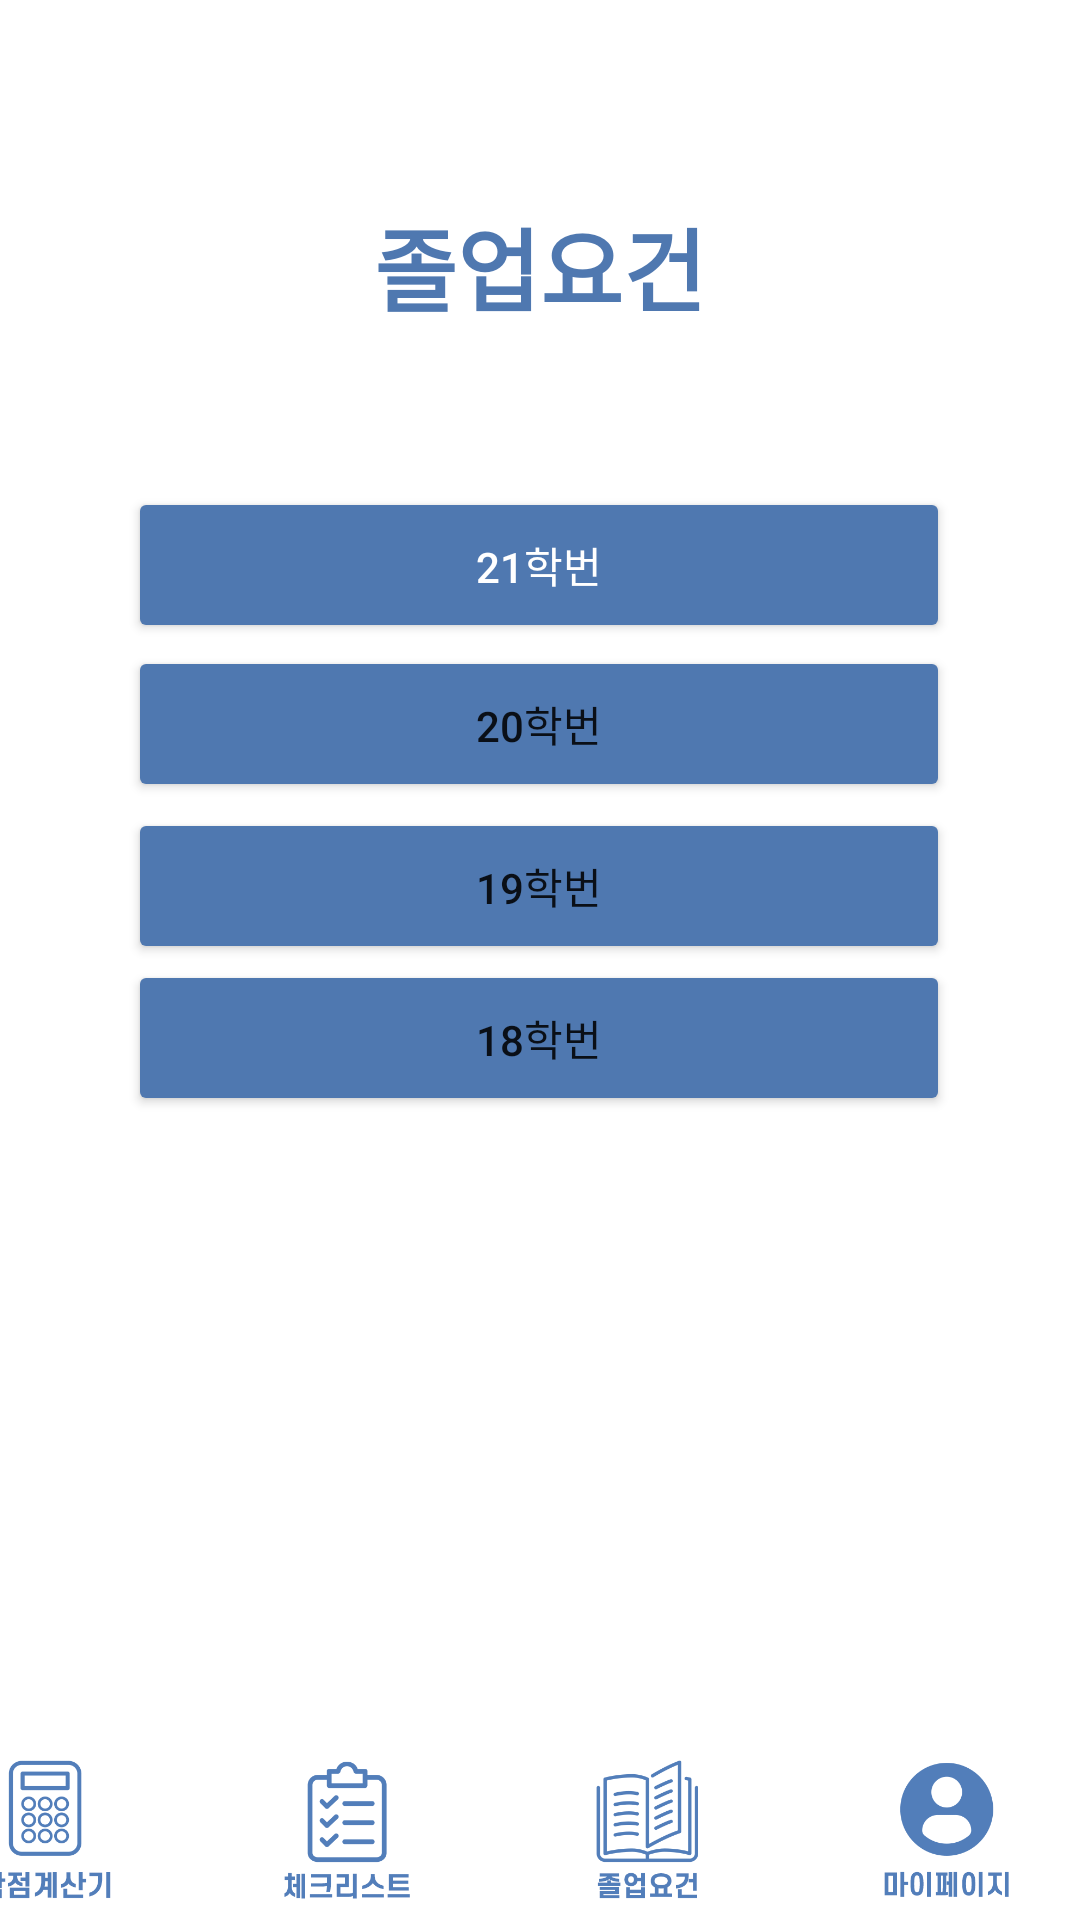

Produce the Android XML layout that renders to this screen, including the resource entries it uses.
<!-- AndroidManifest.xml: application theme Theme.3GProject_Java -->
<!-- res/layout/activity_ppt.xml -->
<?xml version="1.0" encoding="utf-8"?>
<androidx.constraintlayout.widget.ConstraintLayout xmlns:android="http://schemas.android.com/apk/res/android"
    xmlns:app="http://schemas.android.com/apk/res-auto"
    xmlns:tools="http://schemas.android.com/tools"
    android:layout_width="match_parent"
    android:layout_height="match_parent"
    tools:context=".Ppt">




    <androidx.constraintlayout.widget.ConstraintLayout xmlns:android="http://schemas.android.com/apk/res/android"
        xmlns:app="http://schemas.android.com/apk/res-auto"
        xmlns:tools="http://schemas.android.com/tools"
        android:layout_width="match_parent"
        android:layout_height="match_parent"
        tools:context=".PptActivity">

        <ImageView
            android:id="@+id/imageView5"
            android:layout_width="382dp"
            android:layout_height="199dp"
            app:layout_constraintBottom_toBottomOf="parent"
            app:layout_constraintEnd_toEndOf="parent"
            app:layout_constraintHorizontal_bias="0.551"
            app:layout_constraintStart_toStartOf="parent"
            app:layout_constraintTop_toTopOf="parent"
            app:layout_constraintVertical_bias="0.0"
            app:srcCompat="@drawable/banner" />

        <TextView
            android:id="@+id/textView2"
            android:layout_width="wrap_content"
            android:layout_height="wrap_content"
            android:fontFamily="sans-serif-medium"
            android:text="졸업요건"
            android:textColor="#4F78B0"
            android:textSize="30sp"
            android:textStyle="bold"
            app:layout_constraintBottom_toBottomOf="parent"
            app:layout_constraintEnd_toEndOf="parent"
            app:layout_constraintStart_toStartOf="parent"
            app:layout_constraintTop_toTopOf="parent"
            app:layout_constraintVertical_bias="0.112" />

        <Button
            android:id="@+id/grade_one"
            android:layout_width="274dp"
            android:layout_height="52dp"
            android:lineSpacingExtra="8sp"
            android:text="21학번"
            android:textColor="#FFFFFF"
            app:backgroundTint="#4F78B0"
            app:elevation="5dp"
            app:layout_constraintBottom_toBottomOf="parent"
            app:layout_constraintEnd_toEndOf="parent"
            app:layout_constraintHorizontal_bias="0.497"
            app:layout_constraintStart_toStartOf="parent"
            app:layout_constraintTop_toTopOf="parent"
            app:layout_constraintVertical_bias="0.276" />

        <Button
            android:id="@+id/grade_two"
            android:layout_width="274dp"
            android:layout_height="52dp"
            android:text="20학번"
            app:backgroundTint="#4F78B0"
            app:layout_constraintBottom_toBottomOf="parent"
            app:layout_constraintEnd_toEndOf="parent"
            app:layout_constraintHorizontal_bias="0.496"
            app:layout_constraintStart_toStartOf="parent"
            app:layout_constraintTop_toTopOf="parent"
            app:layout_constraintVertical_bias="0.366" />

        <Button
            android:id="@+id/grade_three"
            android:layout_width="274dp"
            android:layout_height="52dp"
            android:text="19학번"
            app:backgroundTint="#4F78B0"
            app:layout_constraintBottom_toBottomOf="parent"
            app:layout_constraintEnd_toEndOf="parent"
            app:layout_constraintHorizontal_bias="0.496"
            app:layout_constraintStart_toStartOf="parent"
            app:layout_constraintTop_toTopOf="parent"
            app:layout_constraintVertical_bias="0.458" />

        <Button
            android:id="@+id/grade_four"
            android:layout_width="274dp"
            android:layout_height="52dp"
            android:text="18학번"
            app:backgroundTint="#4F78B0"
            app:layout_constraintBottom_toBottomOf="parent"
            app:layout_constraintEnd_toEndOf="parent"
            app:layout_constraintHorizontal_bias="0.496"
            app:layout_constraintStart_toStartOf="parent"
            app:layout_constraintTop_toTopOf="parent"
            app:layout_constraintVertical_bias="0.544" />

    </androidx.constraintlayout.widget.ConstraintLayout>
    <LinearLayout
        android:id="@+id/linearLayout"
        android:layout_width="395dp"
        android:layout_height="63dp"
        android:layout_marginTop="186dp"
        android:orientation="horizontal"
        app:layout_constraintBottom_toBottomOf="parent"
        app:layout_constraintEnd_toEndOf="parent"
        app:layout_constraintHorizontal_bias="1.0"
        app:layout_constraintStart_toStartOf="parent"
        app:layout_constraintVertical_bias="0.666">

        <ImageButton
            android:id="@+id/btn_calculator"
            android:layout_width="100dp"
            android:layout_height="66dp"
            android:padding="15dp"
            android:scaleType="centerCrop"
            app:srcCompat="@drawable/calculator_icon"
            tools:ignore="MissingConstraints"
            android:background="@android:color/transparent" />

        <ImageButton
            android:id="@+id/btn_checklist"
            android:layout_width="100dp"
            android:layout_height="66dp"
            android:padding="15dp"
            android:scaleType="centerCrop"
            app:srcCompat="@drawable/checklist_icon"
            tools:ignore="MissingConstraints"
            android:background="@android:color/transparent" />

        <ImageButton
            android:id="@+id/btn_ppt"
            android:layout_width="100dp"
            android:layout_height="66dp"
            android:padding="15dp"
            android:scaleType="centerCrop"
            app:srcCompat="@drawable/ppt_icon"
            tools:ignore="MissingConstraints"
            android:background="@android:color/transparent" />

        <ImageButton
            android:id="@+id/btn_mypage"
            android:layout_width="100dp"
            android:layout_height="66dp"
            android:padding="15dp"
            android:scaleType="centerCrop"
            app:srcCompat="@drawable/mypage_icon"
            tools:ignore="MissingConstraints"
            android:background="@android:color/transparent" />
    </LinearLayout>

</androidx.constraintlayout.widget.ConstraintLayout>
<!-- resources referenced by this layout -->
<resources>
  <!-- drawable calculator_icon: png bitmap (drawable-v24, 18731 bytes) -->
  <!-- drawable checklist_icon: png bitmap (drawable-v24, 13584 bytes) -->
  <!-- drawable mypage_icon: png bitmap (drawable-v24, 14612 bytes) -->
  <!-- drawable ppt_icon: png bitmap (drawable-v24, 18069 bytes) -->
  <style name="Theme.3GProject_Java" parent="Theme.MaterialComponents.DayNight.DarkActionBar">
          
          <item name="colorPrimary">@color/purple_500</item>
          <item name="colorPrimaryVariant">@color/purple_700</item>
          <item name="colorOnPrimary">@color/white</item>
          
          <item name="colorSecondary">@color/teal_200</item>
          <item name="colorSecondaryVariant">@color/teal_700</item>
          <item name="colorOnSecondary">@color/black</item>
          
          <item name="android:statusBarColor" tools:targetApi="l">?attr/colorPrimaryVariant</item>
          
      </style>
  <!-- not gathered from this repository: default colours our renderer supplied (Android Studio template values) -->
  <color name="purple_500">#FF6200EE</color>
  <color name="purple_700">#FF3700B3</color>
  <color name="teal_200">#FF03DAC5</color>
  <color name="teal_700">#FF018786</color>
  <color name="black">#FF000000</color>
  <color name="white">#FFFFFFFF</color>
</resources>
